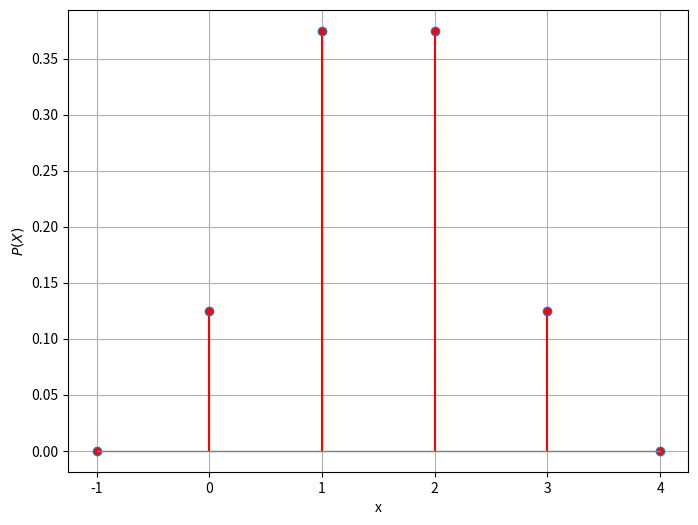

Write Python code to recreate this figure. (Note: this script raises an exception after producing the figure.)
import numpy as np
import matplotlib.pyplot as plt

def pmf(x):
    if x == 0:
        return 1/8
    elif x == 1:
        return 3/8
    elif x == 2:
        return 3/8
    elif x == 3:
        return 1/8
    else:
        return 0

x_values = np.array([-1,0,1,2,3,4])
y_values = np.array([pmf(x) for x in x_values])

plt.figure(figsize=(8, 6))
markerline, stemlines, baseline = plt.stem(x_values, y_values)
plt.setp(markerline, 'markerfacecolor', 'red')
plt.setp(stemlines, 'color', 'red')
plt.setp(baseline, 'color', 'gray', 'linewidth', 1)

plt.xlabel('x')
plt.ylabel('$P(X)$')
plt.grid(True)
plt.savefig("../figs/pmf.png")

